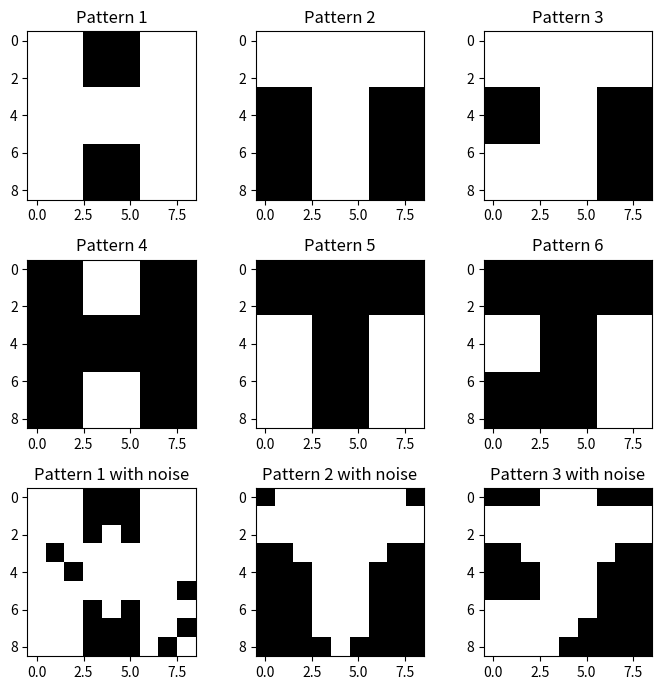

This chart was generated by the following Python code:
import numpy as np
import matplotlib.pyplot as plt


def weights_matrix(patterns):
    # P - Number of patterns,
    # n - length of every pattern after flatten
    p, n = patterns.shape

    weights = np.zeros((n, n))

    # For every pattern in the list of patterns
    for pt in patterns:
        # An automatic list of arrays
        pt = pt.reshape(-1, 1)
        weights = weights + np.dot(pt, pt.T)

    np.fill_diagonal(weights, 0)
    weights = weights / n

    return weights


def neuron(weights, inputs, epoch_max=1000):
    for i in range(epoch_max):
        # The inputs are the X, Y and the bias
        # Compute the output in the function of the input
        inputs = np.sign(np.dot(weights, inputs))

    return inputs


def plot_patterns(patterns, noisy_patterns, titles, pattern_shape):
    num_patterns = len(patterns) + len(noisy_patterns)
    num_rows, num_columns = pattern_shape

    # Create the figure
    plt.figure(figsize=(7, 7))

    # Loop to create the subplots
    for i in range(num_patterns):
        plt.subplot(num_rows, num_columns, i + 1)

        if i < len(patterns):
            plt.imshow(patterns[i], cmap='gray')
        else:
            plt.imshow(noisy_patterns[i - (len(patterns))], cmap='gray')

        plt.title(titles[i])

    # Adjust the spacing between the subplots
    plt.tight_layout()
    # Show the figure
    plt.show()


# List of patterns 
pattern_1 = np.array([
    [1, 1, 1, -1, -1, -1, 1, 1, 1],
    [1, 1, 1, -1, -1, -1, 1, 1, 1],
    [1, 1, 1, -1, -1, -1, 1, 1, 1],
    [1, 1, 1, 1, 1, 1, 1, 1, 1],
    [1, 1, 1, 1, 1, 1, 1, 1, 1],
    [1, 1, 1, 1, 1, 1, 1, 1, 1],
    [1, 1, 1, -1, -1, -1, 1, 1, 1],
    [1, 1, 1, -1, -1, -1, 1, 1, 1],
    [1, 1, 1, -1, -1, -1, 1, 1, 1]
])

pattern_2 = np.array([
    [1, 1, 1, 1, 1, 1, 1, 1, 1],
    [1, 1, 1, 1, 1, 1, 1, 1, 1],
    [1, 1, 1, 1, 1, 1, 1, 1, 1],
    [-1, -1, -1, 1, 1, 1, -1, -1, -1],
    [-1, -1, -1, 1, 1, 1, -1, -1, -1],
    [-1, -1, -1, 1, 1, 1, -1, -1, -1],
    [-1, -1, -1, 1, 1, 1, -1, -1, -1],
    [-1, -1, -1, 1, 1, 1, -1, -1, -1],
    [-1, -1, -1, 1, 1, 1, -1, -1, -1]
])

pattern_3 = np.array([
    [1, 1, 1, 1, 1, 1, 1, 1, 1],
    [1, 1, 1, 1, 1, 1, 1, 1, 1],
    [1, 1, 1, 1, 1, 1, 1, 1, 1],
    [-1, -1, -1, 1, 1, 1, -1, -1, -1],
    [-1, -1, -1, 1, 1, 1, -1, -1, -1],
    [-1, -1, -1, 1, 1, 1, -1, -1, -1],
    [1, 1, 1, 1, 1, 1, -1, -1, -1],
    [1, 1, 1, 1, 1, 1, -1, -1, -1],
    [1, 1, 1, 1, 1, 1, -1, -1, -1]
])

pattern_4 = np.array([
    [-1, -1, -1, 1, 1, 1, -1, -1, -1],
    [-1, -1, -1, 1, 1, 1, -1, -1, -1],
    [-1, -1, -1, 1, 1, 1, -1, -1, -1],
    [-1, -1, -1, -1, -1, -1, -1, -1, -1],
    [-1, -1, -1, -1, -1, -1, -1, -1, -1],
    [-1, -1, -1, -1, -1, -1, -1, -1, -1],
    [-1, -1, -1, 1, 1, 1, -1, -1, -1],
    [-1, -1, -1, 1, 1, 1, -1, -1, -1],
    [-1, -1, -1, 1, 1, 1, -1, -1, -1]
])

pattern_5 = np.array([
    [-1, -1, -1, -1, -1, -1, -1, -1, -1],
    [-1, -1, -1, -1, -1, -1, -1, -1, -1],
    [-1, -1, -1, -1, -1, -1, -1, -1, -1],
    [1, 1, 1, -1, -1, -1, 1, 1, 1],
    [1, 1, 1, -1, -1, -1, 1, 1, 1],
    [1, 1, 1, -1, -1, -1, 1, 1, 1],
    [1, 1, 1, -1, -1, -1, 1, 1, 1],
    [1, 1, 1, -1, -1, -1, 1, 1, 1],
    [1, 1, 1, -1, -1, -1, 1, 1, 1]
])

pattern_6 = np.array([
    [-1, -1, -1, -1, -1, -1, -1, -1, -1],
    [-1, -1, -1, -1, -1, -1, -1, -1, -1],
    [-1, -1, -1, -1, -1, -1, -1, -1, -1],
    [1, 1, 1, -1, -1, -1, 1, 1, 1],
    [1, 1, 1, -1, -1, -1, 1, 1, 1],
    [1, 1, 1, -1, -1, -1, 1, 1, 1],
    [-1, -1, -1, -1, -1, -1, 1, 1, 1],
    [-1, -1, -1, -1, -1, -1, 1, 1, 1],
    [-1, -1, -1, -1, -1, -1, 1, 1, 1]
])

# Images with noise

pattern_1_wn = np.array([
    [1, 1, 1, -1, -1, -1, 1, 1, 1],
    [1, 1, 1, -1, -1, -1, 1, 1, 1],
    [1, 1, 1, -1, 1, -1, 1, 1, 1],
    [1, -1, 1, 1, 1, 1, 1, 1, 1],
    [1, 1, -1, 1, 1, 1, 1, 1, 1],
    [1, 1, 1, 1, 1, 1, 1, 1, -1],
    [1, 1, 1, -1, 1, -1, 1, 1, 1],
    [1, 1, 1, -1, -1, -1, 1, 1, -1],
    [1, 1, 1, -1, -1, -1, 1, -1, 1]
])

pattern_2_wn = np.array([
    [-1, 1, 1, 1, 1, 1, 1, 1, -1],
    [1, 1, 1, 1, 1, 1, 1, 1, 1],
    [1, 1, 1, 1, 1, 1, 1, 1, 1],
    [-1, -1, 1, 1, 1, 1, 1, -1, -1],
    [-1, -1, -1, 1, 1, 1, -1, -1, -1],
    [-1, -1, -1, 1, 1, 1, -1, -1, -1],
    [-1, -1, -1, 1, 1, 1, -1, -1, -1],
    [-1, -1, -1, 1, 1, 1, -1, -1, -1],
    [-1, -1, -1, -1, 1, -1, -1, -1, -1]
])

pattern_3_wn = np.array([
    [-1, -1, -1, 1, 1, 1, -1, -1, -1],
    [1, 1, 1, 1, 1, 1, 1, 1, 1],
    [1, 1, 1, 1, 1, 1, 1, 1, 1],
    [-1, -1, 1, 1, 1, 1, 1, -1, -1],
    [-1, -1, -1, 1, 1, 1, -1, -1, -1],
    [-1, -1, -1, 1, 1, 1, -1, -1, -1],
    [1, 1, 1, 1, 1, 1, -1, -1, -1],
    [1, 1, 1, 1, 1, -1, -1, -1, -1],
    [1, 1, 1, 1, -1, -1, -1, -1, -1]
])

# Example 
patterns = [pattern_1, pattern_2, pattern_3, pattern_4, pattern_5, pattern_6]
noisy_patterns = [pattern_1_wn, pattern_2_wn, pattern_3_wn]

# Subplot titles
titles = ["Pattern 1", "Pattern 2", "Pattern 3", "Pattern 4", "Pattern 5", "Pattern 6",
          "Pattern 1 with noise", "Pattern 2 with noise", "Pattern 3 with noise"]

pattern_shape = (3, 3)

plot_patterns(patterns, noisy_patterns, titles, pattern_shape)

# To do list
# Implement this network in a class
